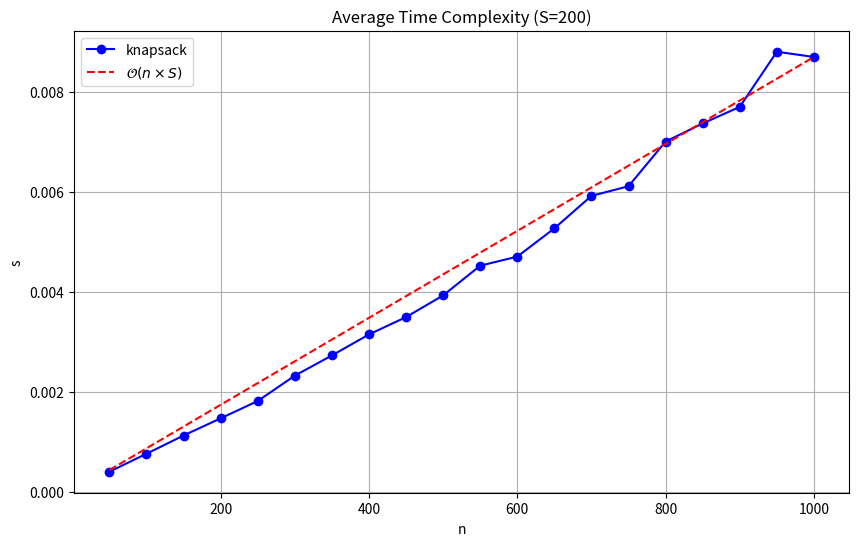

Reproduce this figure in Python.
import matplotlib.pyplot as plt
import numpy as np
import time
import random
import heapq
import sys
from time import perf_counter
from math import log2

# Bai 1
def generate_a(n):
    return [random.randint(0, 500) for _ in range(n)]

def knapsack(a, S):
    n = len(a)
    dp = [[False] * (S+1) for _ in range(n+1)]

    for i in range(n+1):
        dp[i][0] = True
    
    for i in range(1, n+1):
        for j in range(1, S+1):
            if j < a[i-1]:
                dp[i][j] = dp[i-1][j]
            else:
                dp[i][j] = dp[i-1][j] or dp[i-1][j-a[i-1]]
    
    if not dp[n][S]:
        return None

    result = []
    i, j = n, S
    while i > 0 and j > 0:
        if dp[i][j] and not dp[i-1][j]:
            result.append(a[i-1])
            j -= a[i-1]
        
        i -= 1

    return result

S = 200
NUM_TRIALS = 30 
avg_times = []
for n in range(50, 1001, 50):
    total_time = 0
    sample_result = None
    
    for _ in range(NUM_TRIALS):
        a = generate_a(n)

        tic = perf_counter()
        result = knapsack(a, S)
        toc = perf_counter()
        
        total_time += (toc - tic)
        sample_result = result 
        
    avg_time = total_time / NUM_TRIALS
    avg_times.append(avg_time)
    print(f'n = {n}')
    if sample_result:
        print(f'  -Solution subset of {S}: {sample_result}')
    else:
        print(f'  -No subset found that sums to {S}')
        
    print(f'  -Average Time: {avg_time:.6f}s')
    
    
n_values = list(range(50, 1001, 50))
C = avg_times[-1] / (n_values[-1] * S)
bigO_line = [C * (n * S) for n in n_values]

plt.figure(figsize=(10, 6))
plt.plot(n_values, avg_times, marker='o', color='blue', label='knapsack')
plt.plot(n_values, bigO_line, linestyle='--', color='red', label=r'$\mathcal{O}(n \times S)$')
plt.title('Average Time Complexity (S=200)')
plt.xlabel('n')
plt.ylabel('s')
plt.legend()
plt.grid(True)
plt.show()
